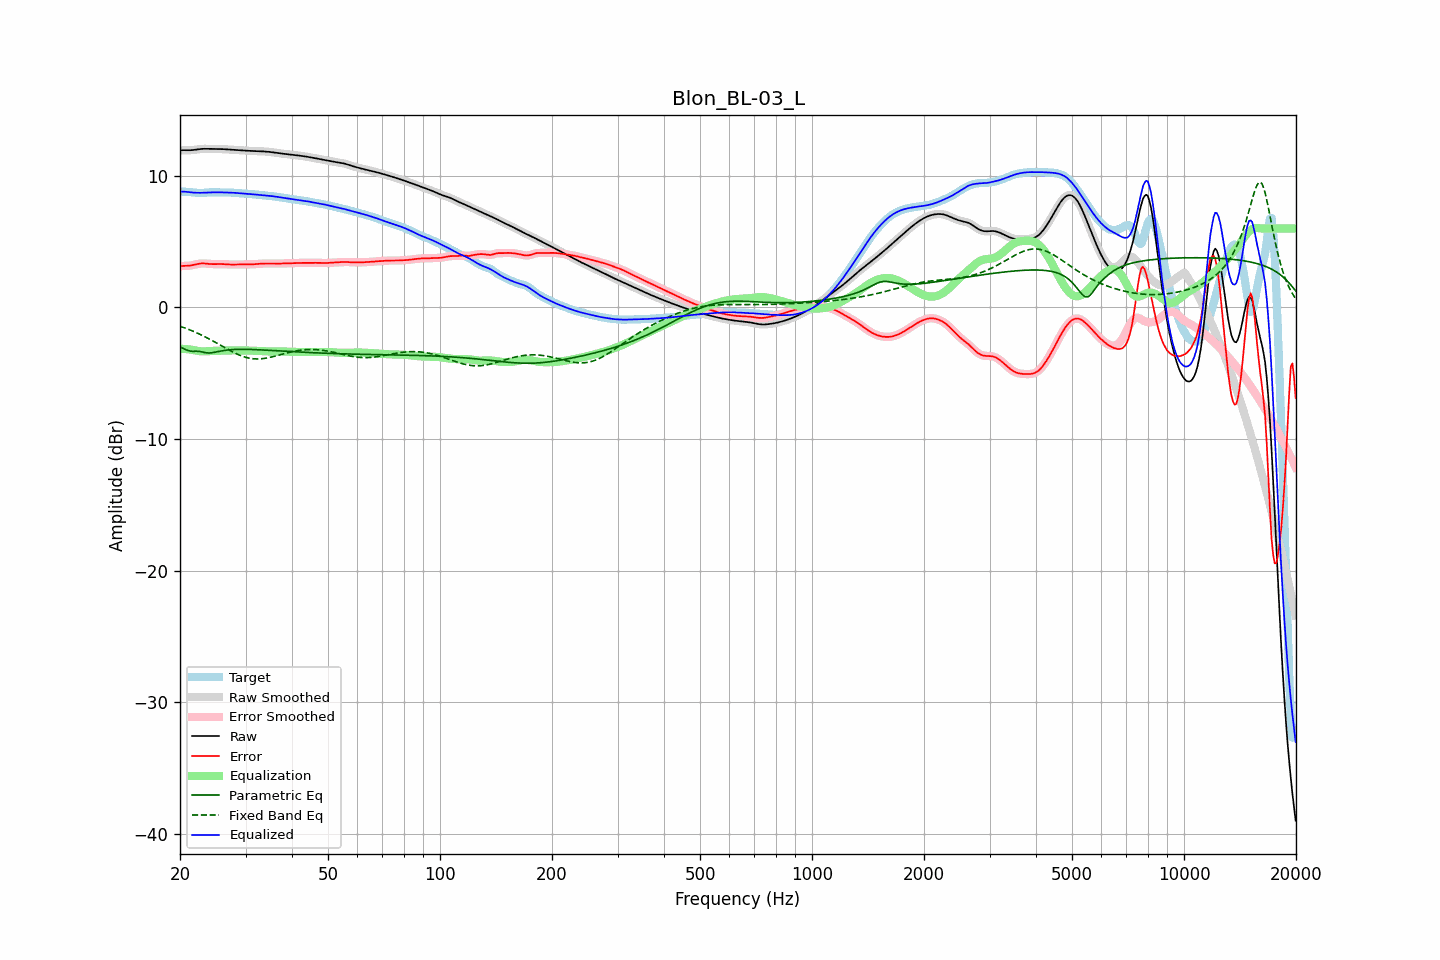

The file beside this chart, header and first rows:
frequency, raw, error, smoothed, error_smoothed, equalization, parametric_eq, fixed_band_eq, equalized_raw, equalized_smoothed, target
20.00, 11.93, 3.13, 11.93, 3.13, -3.13, -2.99, -1.43, 8.79, 8.79, 8.80
20.20, 11.94, 3.15, 11.94, 3.14, -3.14, -3.05, -1.47, 8.80, 8.80, 8.79
20.40, 11.95, 3.16, 11.95, 3.15, -3.15, -3.12, -1.51, 8.80, 8.80, 8.79
20.61, 11.95, 3.16, 11.95, 3.16, -3.15, -3.17, -1.56, 8.80, 8.80, 8.79
20.81, 11.95, 3.16, 11.95, 3.16, -3.16, -3.23, -1.60, 8.78, 8.78, 8.79
21.02, 11.95, 3.17, 11.95, 3.17, -3.18, -3.27, -1.65, 8.77, 8.77, 8.78
21.23, 11.94, 3.18, 11.95, 3.18, -3.19, -3.31, -1.70, 8.75, 8.75, 8.77
21.44, 11.95, 3.19, 11.95, 3.20, -3.21, -3.32, -1.75, 8.74, 8.74, 8.75
21.66, 11.96, 3.22, 11.96, 3.22, -3.23, -3.33, -1.80, 8.73, 8.73, 8.74
21.87, 11.97, 3.25, 11.97, 3.25, -3.25, -3.33, -1.85, 8.72, 8.72, 8.72
22.09, 11.99, 3.28, 11.99, 3.28, -3.28, -3.33, -1.90, 8.71, 8.71, 8.71
22.31, 12.01, 3.31, 12.01, 3.31, -3.30, -3.33, -1.96, 8.71, 8.71, 8.70
22.54, 12.03, 3.33, 12.03, 3.33, -3.32, -3.34, -2.01, 8.71, 8.71, 8.70
22.76, 12.04, 3.34, 12.04, 3.34, -3.33, -3.36, -2.07, 8.71, 8.71, 8.70
22.99, 12.05, 3.35, 12.05, 3.35, -3.34, -3.39, -2.13, 8.71, 8.71, 8.70
23.22, 12.05, 3.34, 12.05, 3.34, -3.34, -3.41, -2.19, 8.72, 8.72, 8.71
23.45, 12.05, 3.33, 12.05, 3.33, -3.33, -3.44, -2.25, 8.72, 8.72, 8.72
23.69, 12.05, 3.32, 12.05, 3.32, -3.32, -3.45, -2.32, 8.73, 8.73, 8.73
23.92, 12.05, 3.31, 12.05, 3.31, -3.32, -3.46, -2.38, 8.73, 8.73, 8.74
24.16, 12.05, 3.30, 12.05, 3.30, -3.31, -3.45, -2.45, 8.74, 8.74, 8.75
24.40, 12.05, 3.29, 12.05, 3.29, -3.30, -3.44, -2.51, 8.75, 8.75, 8.75
24.65, 12.05, 3.29, 12.05, 3.29, -3.30, -3.42, -2.58, 8.75, 8.75, 8.75
24.89, 12.05, 3.29, 12.05, 3.29, -3.30, -3.40, -2.65, 8.75, 8.75, 8.75
25.14, 12.05, 3.30, 12.05, 3.30, -3.30, -3.37, -2.72, 8.75, 8.75, 8.75
25.39, 12.04, 3.30, 12.04, 3.30, -3.30, -3.34, -2.79, 8.75, 8.75, 8.74
25.65, 12.04, 3.30, 12.04, 3.30, -3.29, -3.32, -2.86, 8.75, 8.75, 8.74
25.91, 12.04, 3.30, 12.04, 3.30, -3.29, -3.30, -2.93, 8.74, 8.74, 8.74
26.16, 12.03, 3.29, 12.03, 3.29, -3.29, -3.28, -3.00, 8.74, 8.74, 8.74
26.43, 12.02, 3.28, 12.02, 3.28, -3.28, -3.26, -3.07, 8.74, 8.74, 8.73
26.69, 12.01, 3.27, 12.01, 3.27, -3.28, -3.24, -3.14, 8.73, 8.73, 8.74
26.96, 12.00, 3.27, 12.00, 3.27, -3.27, -3.23, -3.20, 8.73, 8.73, 8.73
27.23, 11.99, 3.26, 11.99, 3.26, -3.27, -3.21, -3.27, 8.73, 8.73, 8.73
27.50, 11.99, 3.26, 11.98, 3.26, -3.26, -3.20, -3.34, 8.72, 8.72, 8.73
27.77, 11.98, 3.26, 11.98, 3.26, -3.26, -3.20, -3.40, 8.72, 8.72, 8.72
28.05, 11.97, 3.26, 11.97, 3.26, -3.26, -3.19, -3.46, 8.71, 8.71, 8.71
28.33, 11.96, 3.26, 11.96, 3.26, -3.26, -3.18, -3.52, 8.70, 8.70, 8.70
28.62, 11.95, 3.27, 11.95, 3.27, -3.26, -3.18, -3.57, 8.69, 8.69, 8.69
28.90, 11.94, 3.27, 11.94, 3.27, -3.26, -3.18, -3.62, 8.68, 8.68, 8.68
29.19, 11.93, 3.27, 11.93, 3.27, -3.27, -3.18, -3.67, 8.67, 8.67, 8.67
29.48, 11.93, 3.27, 11.93, 3.27, -3.27, -3.18, -3.72, 8.66, 8.66, 8.66
29.78, 11.92, 3.27, 11.92, 3.27, -3.27, -3.18, -3.76, 8.65, 8.65, 8.65
30.08, 11.91, 3.27, 11.91, 3.27, -3.27, -3.18, -3.79, 8.64, 8.64, 8.64
30.38, 11.91, 3.27, 11.91, 3.27, -3.27, -3.18, -3.82, 8.63, 8.63, 8.63
30.68, 11.90, 3.27, 11.90, 3.27, -3.27, -3.19, -3.85, 8.63, 8.63, 8.63
30.99, 11.89, 3.28, 11.89, 3.28, -3.28, -3.19, -3.87, 8.62, 8.62, 8.62
31.30, 11.89, 3.28, 11.89, 3.28, -3.28, -3.19, -3.89, 8.60, 8.60, 8.61
31.61, 11.88, 3.29, 11.88, 3.29, -3.29, -3.20, -3.90, 8.59, 8.59, 8.60
31.93, 11.88, 3.29, 11.88, 3.29, -3.30, -3.20, -3.91, 8.58, 8.58, 8.58
32.24, 11.87, 3.30, 11.87, 3.30, -3.30, -3.21, -3.91, 8.57, 8.57, 8.57
32.57, 11.87, 3.31, 11.87, 3.31, -3.31, -3.21, -3.91, 8.56, 8.56, 8.56
32.89, 11.86, 3.32, 11.86, 3.32, -3.32, -3.22, -3.90, 8.54, 8.54, 8.54
33.22, 11.86, 3.33, 11.86, 3.33, -3.33, -3.23, -3.89, 8.53, 8.53, 8.53
33.55, 11.85, 3.34, 11.85, 3.34, -3.33, -3.23, -3.88, 8.52, 8.52, 8.52
33.89, 11.85, 3.34, 11.85, 3.34, -3.34, -3.24, -3.86, 8.51, 8.51, 8.51
34.23, 11.84, 3.34, 11.84, 3.34, -3.34, -3.25, -3.84, 8.50, 8.50, 8.50
34.57, 11.83, 3.34, 11.83, 3.34, -3.34, -3.25, -3.82, 8.49, 8.49, 8.49
34.92, 11.81, 3.34, 11.81, 3.34, -3.34, -3.26, -3.79, 8.48, 8.48, 8.47
35.27, 11.80, 3.34, 11.80, 3.34, -3.34, -3.27, -3.76, 8.46, 8.46, 8.46
35.62, 11.78, 3.34, 11.78, 3.34, -3.34, -3.27, -3.73, 8.45, 8.45, 8.45
35.97, 11.76, 3.33, 11.77, 3.33, -3.34, -3.28, -3.70, 8.43, 8.43, 8.43
... 635 more rows
